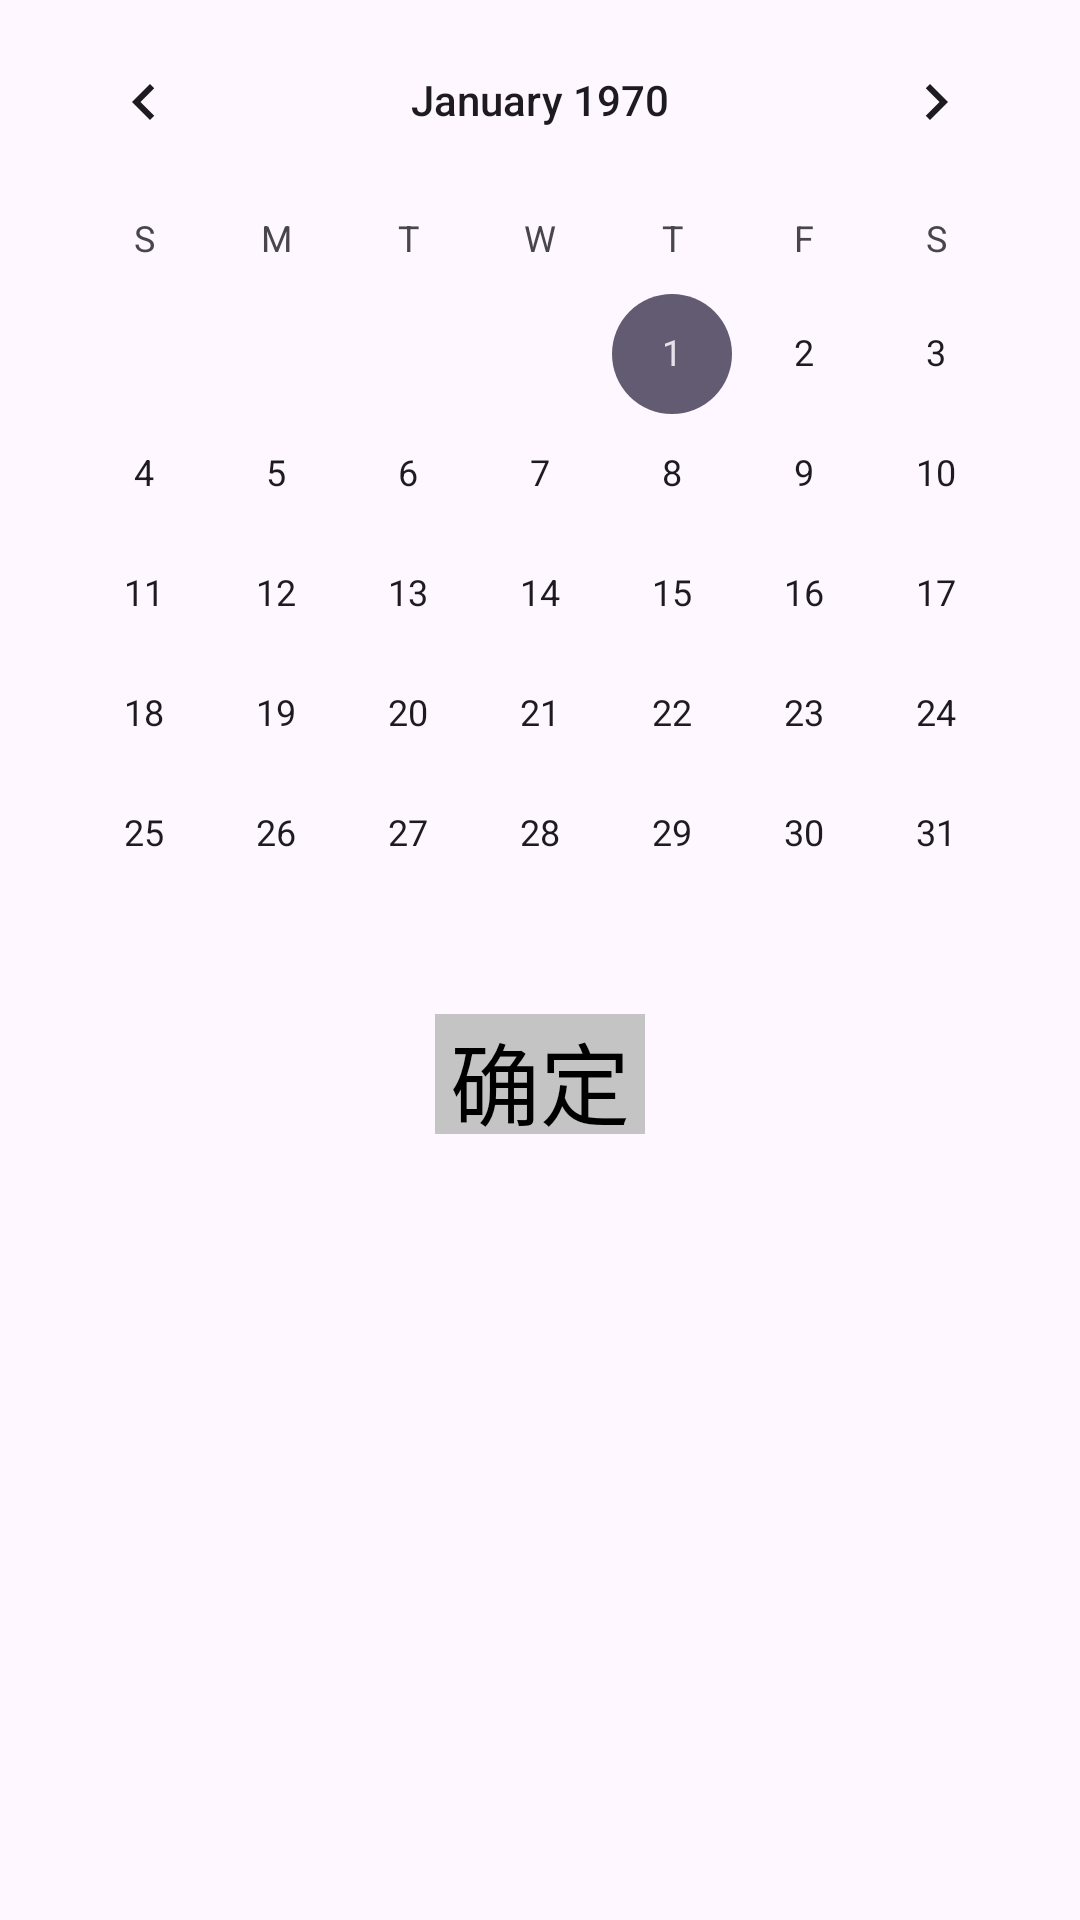

Layout XML and referenced resources for this Android screen:
<!-- AndroidManifest.xml: application theme Theme.Snowball_plan -->
<!-- res/layout/activity_pick_month.xml -->
<?xml version="1.0" encoding="utf-8"?>
<LinearLayout xmlns:android="http://schemas.android.com/apk/res/android"
    xmlns:app="http://schemas.android.com/apk/res-auto"
    xmlns:tools="http://schemas.android.com/tools"
    android:layout_width="match_parent"
    android:layout_height="match_parent"
    tools:context=".activity.PickMonthActivity"
    android:orientation="vertical">

    <CalendarView
        android:layout_width="wrap_content"
        android:layout_height="wrap_content"
        android:layout_gravity="center"></CalendarView>

    <android.widget.Button
        android:id="@+id/yes_month_picker"
        style="?android:attr/borderlessButtonStyle"
        android:layout_width="70dp"
        android:layout_height="40dp"
        android:layout_gravity="center"
        android:background="@color/grey"
        android:text="@string/yes"
        android:textColor="@color/black"
        android:textSize="30sp"
        ></android.widget.Button>


</LinearLayout>
<!-- resources referenced by this layout -->
<resources>
  <color name="black">#000000</color>
  <color name="grey">#C4C4C4</color>
  <string name="yes">确定</string>
  <style name="Theme.Snowball_plan" parent="Base.Theme.Snowball_plan" />
  <style name="Base.Theme.Snowball_plan" parent="Theme.Material3.DayNight.NoActionBar" />
</resources>
